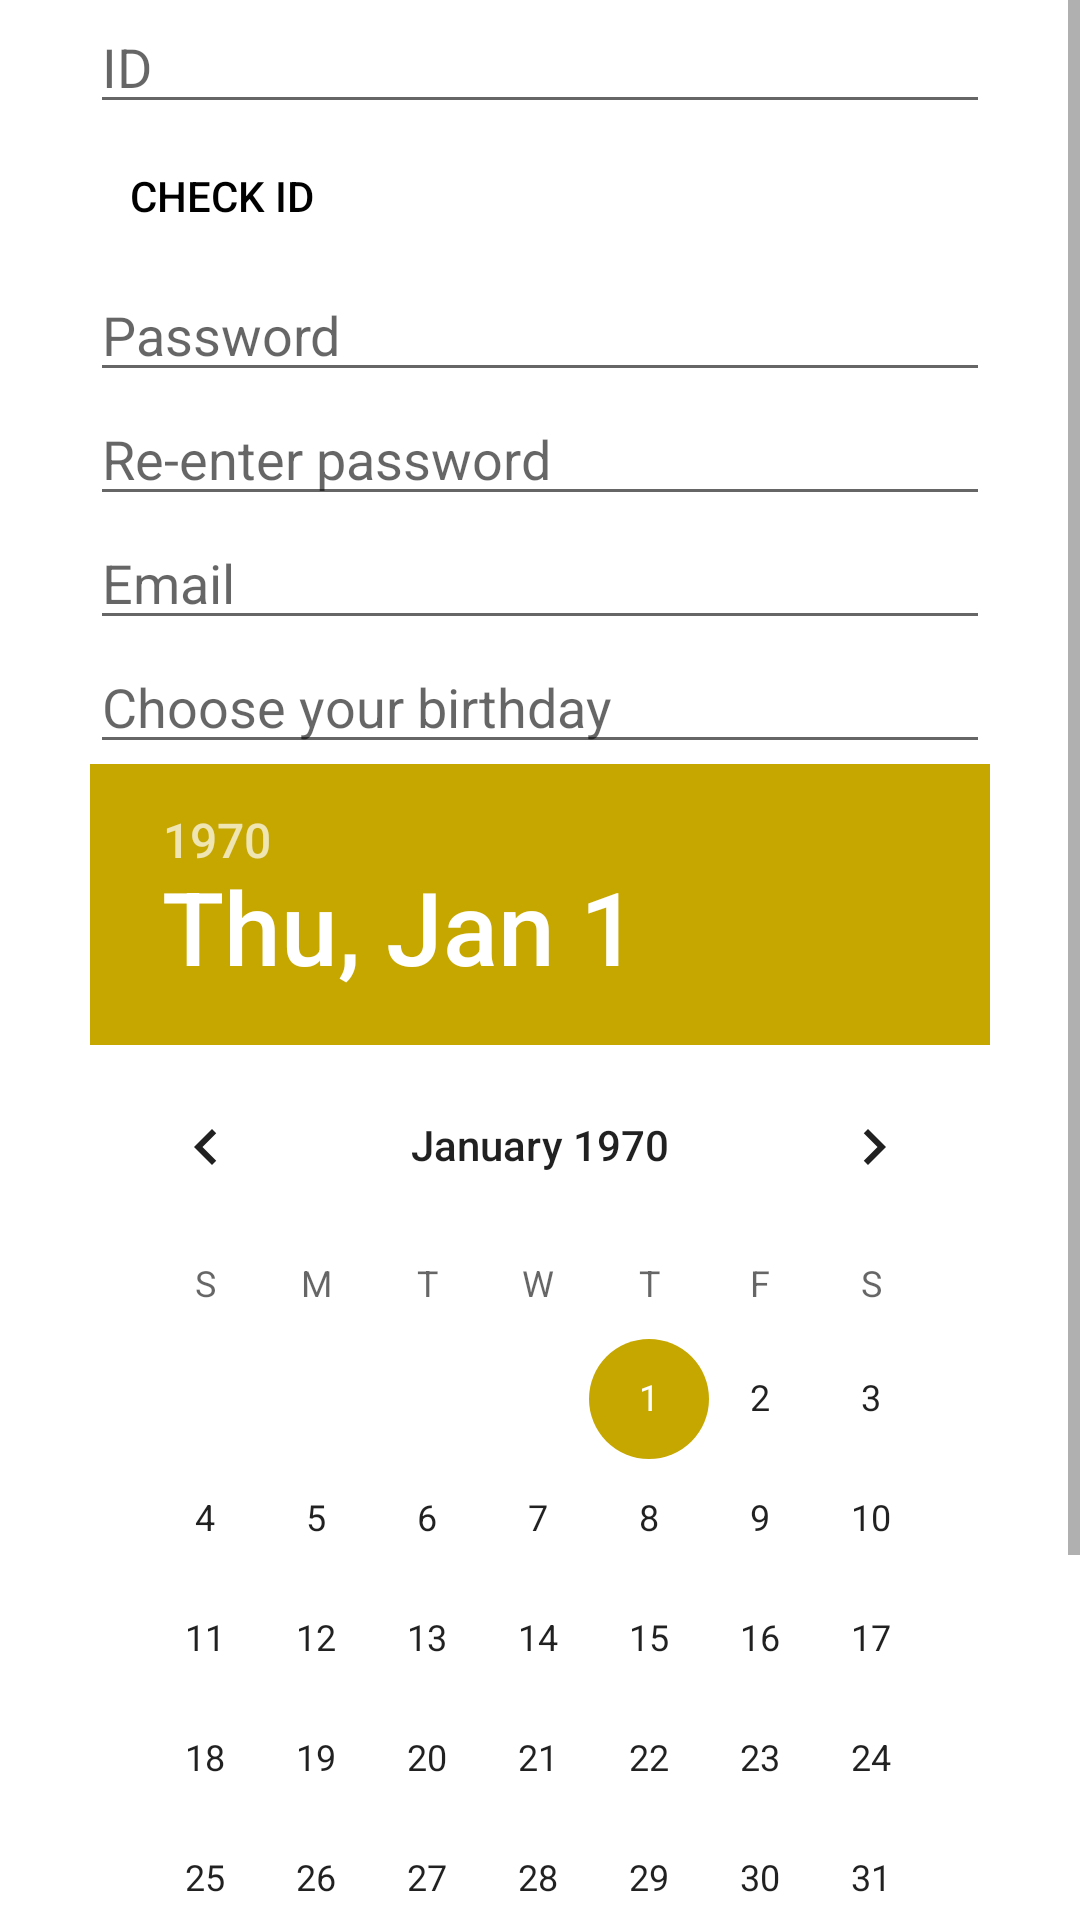

Android layout source for this screen:
<!-- AndroidManifest.xml: application theme Theme.Conceptcube -->
<!-- res/layout/activity_join.xml -->
<?xml version="1.0" encoding="utf-8"?>
<androidx.constraintlayout.widget.ConstraintLayout xmlns:android="http://schemas.android.com/apk/res/android"
    xmlns:app="http://schemas.android.com/apk/res-auto"
    xmlns:tools="http://schemas.android.com/tools"
    android:layout_width="match_parent"
    android:layout_height="match_parent"
    android:id="@+id/parent_layout"
    tools:context=".JoinActivity">
    <ScrollView
        android:layout_width="match_parent"
        android:layout_height="match_parent"
        android:id="@+id/scroll_view"
        tools:context=".JoinActivity"
        tools:showIn="@layout/activity_join">
        <androidx.constraintlayout.widget.ConstraintLayout
            android:layout_width="match_parent"
            android:layout_height="wrap_content">

            <EditText
                android:id="@+id/edt_id"
                android:layout_width="300dp"
                android:layout_height="0dp"
                android:hint="@string/id_prompt"
                android:importantForAutofill="no"
                android:inputType="phone"
                app:layout_constraintEnd_toEndOf="parent"
                app:layout_constraintStart_toStartOf="parent"
                app:layout_constraintTop_toTopOf="parent" />

            <androidx.appcompat.widget.AppCompatButton
                android:id="@+id/btn_id_check"
                android:layout_width="wrap_content"
                android:layout_height="wrap_content"
                android:background="@drawable/transparent_button"
                android:text="@string/check_id"
                app:layout_constraintStart_toStartOf="@id/edt_id"
                app:layout_constraintTop_toBottomOf="@+id/edt_id"
                tools:ignore="ButtonStyle" />
            <EditText
                android:id="@+id/edt_pw"
                android:layout_width="300dp"
                android:layout_height="0dp"
                android:autofillHints="no"
                android:hint="@string/password_prompt"
                android:inputType="textPassword"
                app:layout_constraintStart_toStartOf="parent"
                app:layout_constraintEnd_toEndOf="parent"
                app:layout_constraintTop_toBottomOf="@+id/btn_id_check" />

            <EditText
                android:id="@+id/edt_pw2"
                android:layout_width="300dp"
                android:layout_height="0dp"
                android:hint="@string/password_prompt2"
                android:importantForAutofill="no"
                android:inputType="textPassword"
                app:layout_constraintEnd_toEndOf="parent"
                app:layout_constraintStart_toStartOf="parent"
                app:layout_constraintTop_toBottomOf="@id/edt_pw" />

            <EditText
                android:id="@+id/edt_email"
                android:layout_width="300dp"
                android:layout_height="0dp"
                android:hint="@string/email_prompt"
                android:importantForAutofill="no"
                android:inputType="textEmailAddress"
                app:layout_constraintEnd_toEndOf="parent"
                app:layout_constraintStart_toStartOf="parent"
                app:layout_constraintTop_toBottomOf="@id/edt_pw2" />

            <EditText
                android:id="@+id/edt_bday"
                android:layout_width="300dp"
                android:layout_height="0dp"
                android:hint="@string/birthday_prompt"
                android:importantForAutofill="no"
                android:inputType="textEmailAddress"
                app:layout_constraintEnd_toEndOf="parent"
                app:layout_constraintStart_toStartOf="parent"
                app:layout_constraintTop_toBottomOf="@id/edt_email" />

            <DatePicker
                android:id="@+id/dp_bday"
                    android:layout_width="300dp"
                    android:layout_height="0dp"
                app:layout_constraintEnd_toEndOf="parent"
                app:layout_constraintStart_toStartOf="parent"
                app:layout_constraintTop_toBottomOf="@id/edt_bday"
                />

            <androidx.appcompat.widget.AppCompatButton
                android:id="@+id/btn_register"
                android:background="@drawable/rounded_button"
                android:layout_width="wrap_content"
                android:layout_height="wrap_content"
                android:text="@string/register"
                android:paddingHorizontal="@dimen/xlarge_margin"
                app:layout_constraintEnd_toEndOf="parent"
                app:layout_constraintStart_toStartOf="parent"
                app:layout_constraintTop_toBottomOf="@+id/dp_bday" />
            <androidx.appcompat.widget.AppCompatButton
                android:id="@+id/btn_back"
                android:background="@drawable/rounded_button"
                android:layout_width="wrap_content"
                android:layout_height="wrap_content"
                android:text="@string/back"
                android:layout_marginTop="@dimen/medium_margin"
                android:paddingHorizontal="@dimen/xlarge_margin"
                app:layout_constraintEnd_toEndOf="parent"
                app:layout_constraintStart_toStartOf="parent"
                app:layout_constraintTop_toBottomOf="@+id/btn_register" />

        </androidx.constraintlayout.widget.ConstraintLayout>
    </ScrollView>

</androidx.constraintlayout.widget.ConstraintLayout>
<!-- resources referenced by this layout -->
<resources>
  <dimen name="medium_margin">8dp</dimen>
  <dimen name="xlarge_margin">32dp</dimen>
  <!-- drawable rounded_button (drawable) -->
  <?xml version="1.0" encoding="utf-8"?>
  <ripple
      xmlns:android="http://schemas.android.com/apk/res/android"
      android:color="?android:attr/colorPressedHighlight"> 
  
      <item>
          <shape xmlns:android="http://schemas.android.com/apk/res/android"
              android:shape="rectangle">
              <solid android:color="?attr/colorPrimary" />
              <stroke
                  android:width="2dp"
                  android:color="?attr/itemTextColor" />
              <corners android:radius="22dp" />
          </shape>
      </item>
  
      <item android:id="@android:id/mask">
          <shape android:shape="rectangle">
              <solid android:color="?android:colorAccent" />
              <stroke
                  android:width="2dp"
                  android:color="?attr/itemTextColor" />
              <corners android:radius="22dp" />
          </shape>
      </item>
  </ripple>
  <!-- drawable transparent_button (drawable) -->
  <?xml version="1.0" encoding="utf-8"?>
  <ripple
      xmlns:android="http://schemas.android.com/apk/res/android"
      android:color="?android:attr/colorPressedHighlight">
  
      <item>
          <shape xmlns:android="http://schemas.android.com/apk/res/android"
              android:shape="rectangle">
              <solid android:color="@android:color/transparent" />
          </shape>
      </item>
      <item android:id="@android:id/mask">
          <shape android:shape="rectangle">
              <solid android:color="?android:colorAccent" />
              <stroke
                  android:width="2dp"
                  android:color="?attr/itemTextColor" />
          </shape>
      </item>
  
  </ripple>
  <string name="back">Back</string>
  <string name="birthday_prompt">Choose your birthday</string>
  <string name="check_id">Check ID</string>
  <string name="email_prompt">Email</string>
  <string name="id_prompt">ID</string>
  <string name="password_prompt">Password</string>
  <string name="password_prompt2">Re-enter password</string>
  <string name="register">Register</string>
  <style name="Theme.Conceptcube" parent="Theme.MaterialComponents.DayNight.DarkActionBar">
          
          <item name="colorPrimary">@color/green</item>
          <item name="colorPrimaryDark">@color/greenDark</item>
          <item name="android:colorPressedHighlight">@color/greenLight</item>
          <item name="colorAccent">@color/goldDark</item>
          <item name="android:textColor">@color/black</item>
          <item name="itemTextColor">@color/black</item>
          
          <item name="android:statusBarColor" tools:targetApi="l">?attr/colorPrimaryVariant</item>
          
      </style>
  <color name="green">#00e676</color>
  <color name="greenDark">#00552b</color>
  <color name="greenLight">#9effd8</color>
  <color name="goldDark">#c6a700</color>
  <color name="black">#000000</color>
</resources>
